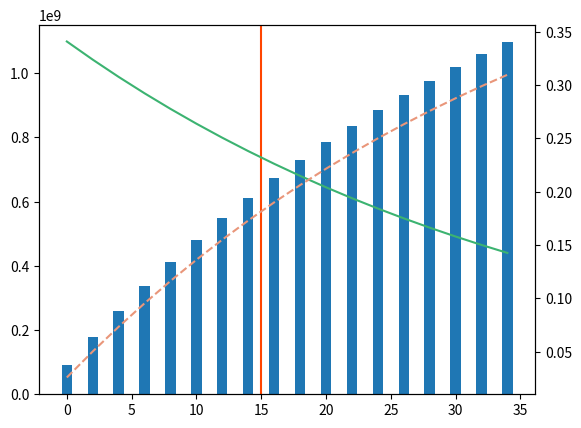

Write the Python code that produced this figure. (Note: this script raises an exception after producing the figure.)
# 15%为合格线
data1 = [0.34105, 0.3239975,0.307797625,0.292407744,0.277787357,0.263897989,0.250703089,0.238167935,0.226259538,0.214946561,0.204199233,0.193989271,0.184289808,
0.175075318,0.166321552,0.158005474,0.1501052,0.14259994] # 一次性塑料占比

data2 = [0.025697192,0.050109525,0.073301242,0.095333372,0.116263896,0.136147894,0.155037691,0.172982999,0.190031042,0.206226682,0.221612541,0.236229106,0.250114843,
0.263306294,0.275838171,0.287743455,0.299053475,0.309797994] # 预测减少环境塑料投入量比例

data3 = [90902424.6,177259728,259299166.2,337236632.4,411277225.4,481615788.7,548437423.9,611917977.3,672224503,729515702.5,783942341.9,835647649.4,884767691.6,
931431731.6,975762569.6,1017876866,1057885447,1095893599,] # 减少环境塑料投入量/吨

import matplotlib.pyplot as plt
import numpy as np

fig, ax = plt.subplots()

x = [i for i in range(0,35,2)]

bar = ax.bar(x, data3)

ax2 = plt.twinx()
line1 = ax2.plot(x, data1, '-', label='Single-use plastics', color='mediumseagreen')
line2 = ax2.plot(x, data2, '--', label='Plastic reduction ratio', color='darksalmon')
ax.axvline(x=15, ls='solid', color='#FF4500')   # 添加垂直竖线

plt.xlabel('Percentage reduction of environmental plastic inputs')

# plt.figure(figsize=(6, 4), dpi=100)
plt.style.use('seaborn-darkgrid')  # 设置绘图样式
plt.rcParams['figure.figsize'] = (6.0, 4.0)
plt.rcParams['savefig.dpi'] = 200  #图片像素
plt.rcParams['figure.dpi'] = 200  #分辨率
plt.legend(loc='upper left')
plt.grid()
plt.show()